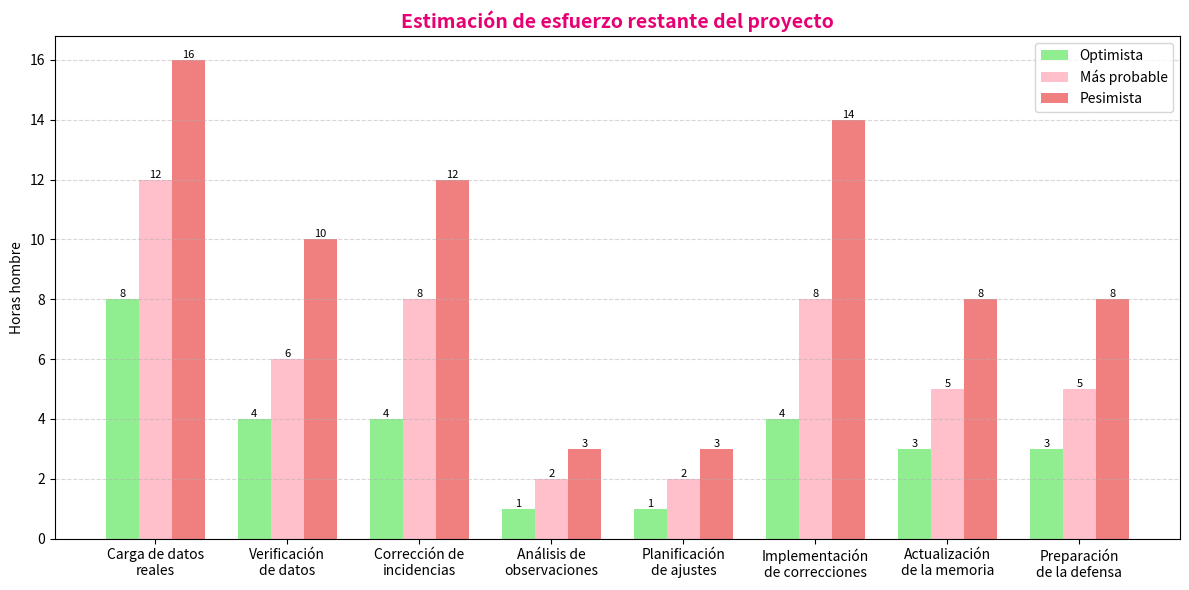
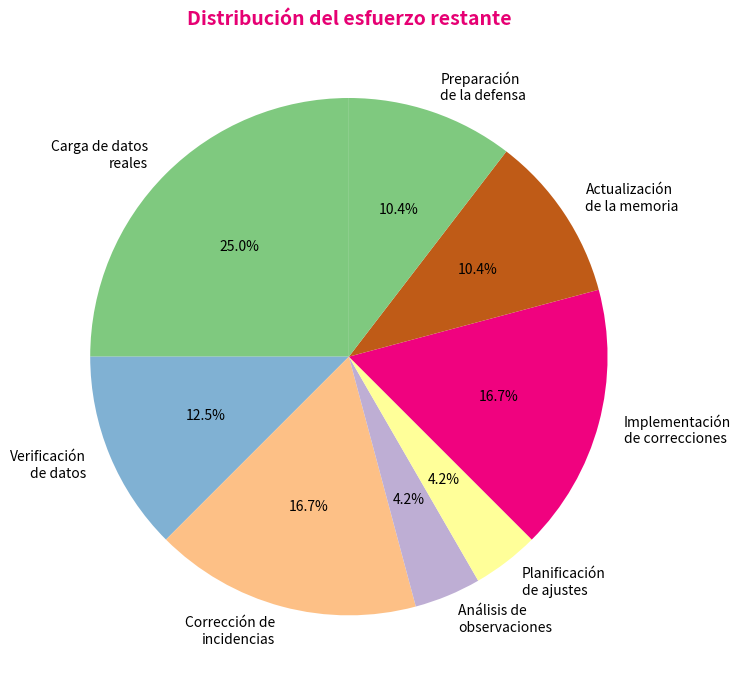
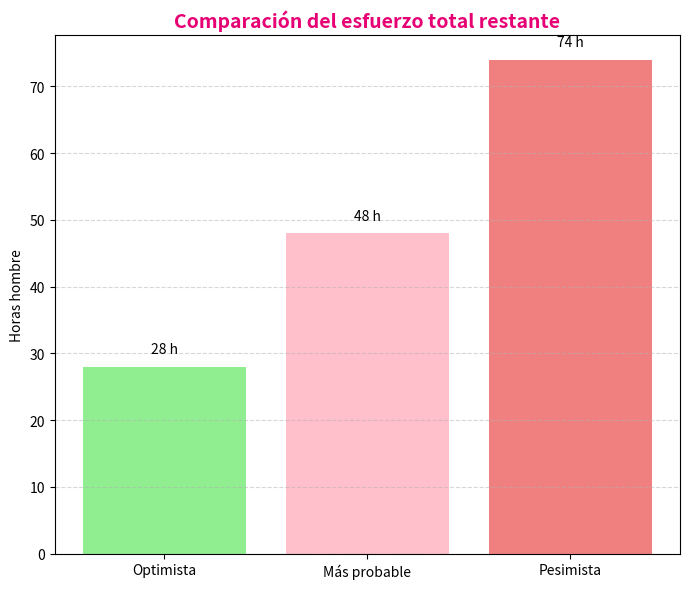

The matplotlib source for these figures, in order:
import matplotlib.pyplot as plt
import numpy as np

# =====================================================
# ESTIMACIÓN POST DESARROLLO
# =====================================================

actividades = [
    "Carga de datos\nreales",
    "Verificación\nde datos",
    "Corrección de\nincidencias",
    "Análisis de\nobservaciones",
    "Planificación\nde ajustes",
    "Implementación\nde correcciones",
    "Actualización\nde la memoria",
    "Preparación\nde la defensa",
]

# Horas hombre estimadas
optimista = [8, 4, 4, 1, 1, 4, 3, 3]

probable = [12, 6, 8, 2, 2, 8, 5, 5]

pesimista = [16, 10, 12, 3, 3, 14, 8, 8]

x = np.arange(len(actividades))
width = 0.25

fig, ax = plt.subplots(figsize=(12,6))

b1 = ax.bar(x-width, optimista, width,
            label="Optimista",
            color="lightgreen")

b2 = ax.bar(x, probable, width,
            label="Más probable",
            color="pink")

b3 = ax.bar(x+width, pesimista, width,
            label="Pesimista",
            color="lightcoral")

ax.set_title(
    "Estimación de esfuerzo restante del proyecto",
    fontsize=14,
    fontweight='bold',
    color='#e60073'
)

ax.set_ylabel("Horas hombre")
ax.set_xticks(x)
ax.set_xticklabels(actividades)

ax.grid(axis="y", linestyle="--", alpha=0.5)

for bars in [b1, b2, b3]:
    ax.bar_label(bars, fontsize=8)

ax.legend()

plt.tight_layout()
plt.show()


# =====================================================
# DISTRIBUCIÓN DEL ESFUERZO
# =====================================================

fig, ax = plt.subplots(figsize=(9,7))

colores = [
    "#7fc97f",
    "#80b1d3",
    "#fdc086",
    "#beaed4",
    "#ffff99",
    "#f0027f",
    "#bf5b17"
]

ax.pie(
    probable,
    labels=actividades,
    autopct="%1.1f%%",
    startangle=90,
    colors=colores
)

ax.set_title(
    "Distribución del esfuerzo restante",
    fontsize=14,
    fontweight="bold",
    color="#e60073"
)

plt.tight_layout()
plt.show()

# =====================================================
# COMPARACIÓN TOTAL
# =====================================================

totales = [
    sum(optimista),
    sum(probable),
    sum(pesimista)
]

escenarios = [
    "Optimista",
    "Más probable",
    "Pesimista"
]

fig, ax = plt.subplots(figsize=(7,6))

bars = ax.bar(
    escenarios,
    totales,
    color=[
        "lightgreen",
        "pink",
        "lightcoral"
    ]
)

ax.set_ylabel("Horas hombre")

ax.set_title(
    "Comparación del esfuerzo total restante",
    fontsize=14,
    fontweight="bold",
    color="#e60073"
)

for b in bars:
    ax.text(
        b.get_x()+b.get_width()/2,
        b.get_height()+2,
        f"{b.get_height():.0f} h",
        ha="center",
        fontsize=10
    )

ax.grid(axis="y", linestyle="--", alpha=0.5)

plt.tight_layout()
plt.show()

# =====================================================
# RESUMEN
# =====================================================

print("="*55)
print("      ESTIMACIÓN POST DESARROLLO")
print("="*55)

print(f"Optimista   : {sum(optimista)} horas hombre")
print(f"Más probable: {sum(probable)} horas hombre")
print(f"Pesimista   : {sum(pesimista)} horas hombre")

print("="*55)
